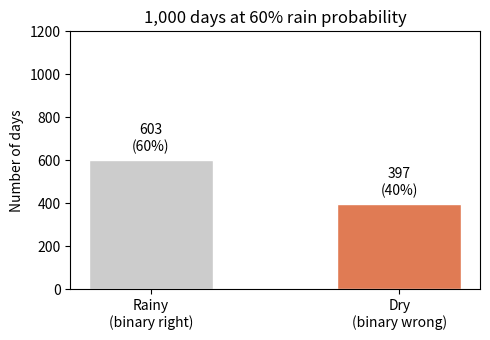
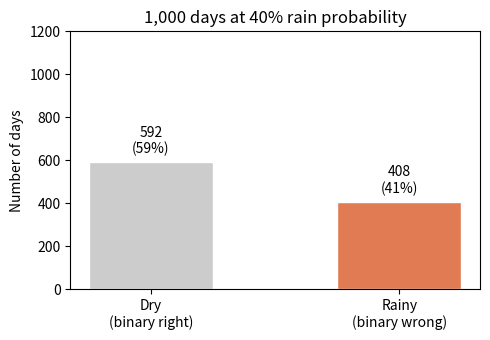
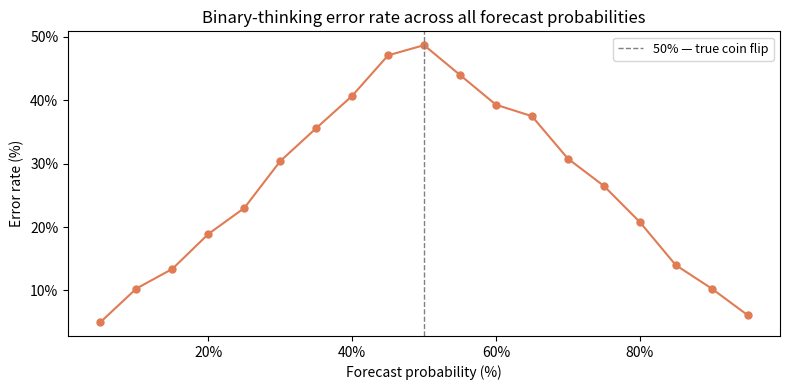
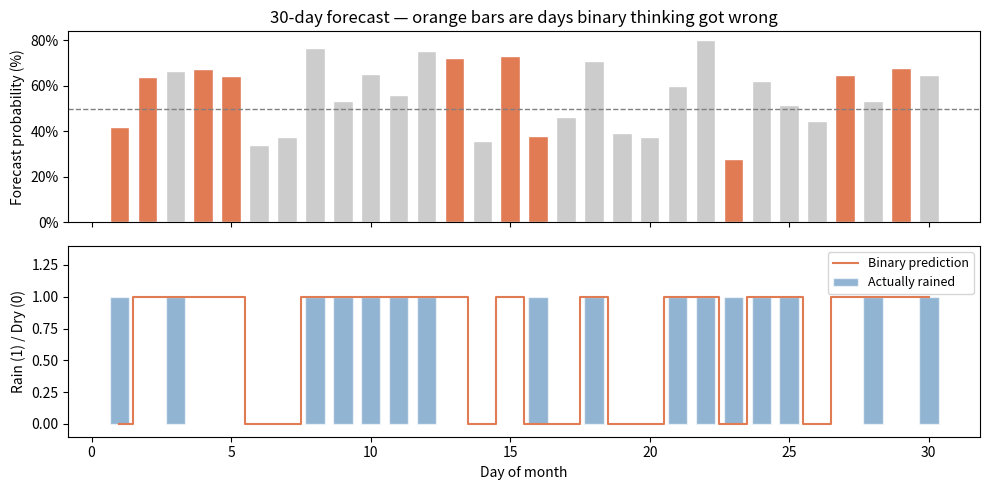

Write the Python code that produced these figures, in order.
# ---
# jupyter:
#   jupytext:
#     formats: ipynb,py:percent
#     text_representation:
#       extension: .py
#       format_name: percent
#       format_version: '1.3'
#       jupytext_version: 1.19.1
#   kernelspec:
#     display_name: Python 3
#     language: python
#     name: python3
# ---

# %% [markdown]
# # When "Probably" Becomes "Definitely"
# ## Simulating the Cost of Probability Rounding
#
# When a weather app says **60% chance of rain**, most people round up mentally: *"It's going to rain."*
# When it says **40%**, they round down: *"It won't rain."*
#
# This feels like common sense — it turns a messy number into a clear action. But rounding comes with a hidden, predictable cost.
#
# This exercise simulates what happens when you treat probabilities as binary facts, and shows how the error rate follows directly from the math.

# %% [markdown]
# ## Setup

# %%
import numpy as np
import matplotlib.pyplot as plt

RNG = np.random.default_rng(42)

# %% [markdown]
# ## 1. Rounding up: "60% means it will rain"
#
# The app shows **60% chance of rain**. Binary thinking rounds up: *"It's going to rain — I'll cancel the picnic."*
#
# Simulate 1,000 days where the true rain probability is 60%.
# How many of those days stay dry — making binary thinking wrong?

# %%
n_days = 1_000
p_rain = 0.60

outcomes = RNG.binomial(1, p_rain, n_days)
rainy = outcomes.sum()
dry   = n_days - rainy

print(f"Forecast: {p_rain:.0%} chance of rain")
print(f"Binary thinking predicts: rain every single day")
print()
print(f"Rainy days: {rainy:,}  ({rainy/n_days:.0%})")
print(f"Dry days:   {dry:,}  ({dry/n_days:.0%})  ← binary thinking is wrong here")

# %%
fig, ax = plt.subplots(figsize=(5, 3.5))
bars = ax.bar(['Rainy\n(binary right)', 'Dry\n(binary wrong)'],
              [rainy, dry],
              color=['#cccccc', '#e07b54'], edgecolor='white', width=0.5)
ax.bar_label(bars, fmt=lambda v: f'{int(v):,}\n({v/n_days:.0%})', padding=4, fontsize=10)
ax.set(title=f'1,000 days at {p_rain:.0%} rain probability',
       ylabel='Number of days', ylim=(0, 1_200))
plt.tight_layout()
plt.show()

# %% [markdown]
# Binary thinking is wrong **~40% of the time** — even though the forecast was 60%.
# The error rate is exactly the complement of the probability: `1 - 0.60 = 0.40`.
#
# This is not a flaw in the app. The app was right. The rounding was the mistake.

# %% [markdown]
# ## 2. Rounding down: "40% means it won't rain"
#
# Now the app shows **40% chance of rain**. Binary thinking rounds down: *"It probably won't rain — no need for an umbrella."*
#
# Simulate 1,000 days at 40% true rain probability.
# How many of those days actually rain — leaving you without an umbrella?

# %%
p_rain_low = 0.40

outcomes_low = RNG.binomial(1, p_rain_low, n_days)
rainy_low = outcomes_low.sum()
dry_low   = n_days - rainy_low

print(f"Forecast: {p_rain_low:.0%} chance of rain")
print(f"Binary thinking predicts: dry every single day")
print()
print(f"Dry days:   {dry_low:,}  ({dry_low/n_days:.0%})")
print(f"Rainy days: {rainy_low:,}  ({rainy_low/n_days:.0%})  ← caught without an umbrella")

# %%
fig, ax = plt.subplots(figsize=(5, 3.5))
bars = ax.bar(['Dry\n(binary right)', 'Rainy\n(binary wrong)'],
              [dry_low, rainy_low],
              color=['#cccccc', '#e07b54'], edgecolor='white', width=0.5)
ax.bar_label(bars, fmt=lambda v: f'{int(v):,}\n({v/n_days:.0%})', padding=4, fontsize=10)
ax.set(title=f'1,000 days at {p_rain_low:.0%} rain probability',
       ylabel='Number of days', ylim=(0, 1_200))
plt.tight_layout()
plt.show()

# %% [markdown]
# Rounding down causes just as many errors: about **40% of the time**, it rains anyway.
#
# The two cases are symmetric:
# - 60% forecast → round up → wrong ~40% of the time
# - 40% forecast → round down → wrong ~40% of the time
#
# A 60% forecast and a 40% forecast *feel* completely different. Under binary thinking, they produce the same error rate.

# %% [markdown]
# ## 3. The rounding curve — error rate at every probability
#
# Sections 1 and 2 showed two specific points. Now let's see the full picture.
#
# For any forecast probability `p`:
# - If `p > 0.50` → binary thinking predicts rain → wrong when it stays dry, probability `1 - p`
# - If `p ≤ 0.50` → binary thinking predicts dry → wrong when it rains, probability `p`
#
# Simulate 1,000 days at each probability level from 5% to 95%.
# Plot the binary-thinking error rate across the full range.

# %%
probabilities = [p / 100 for p in range(5, 96, 5)]
error_rates   = []

for p in probabilities:
    sim = RNG.binomial(1, p, 1_000)
    if p > 0.5:
        errors = (1_000 - sim.sum()) / 1_000   # predicted rain, wrong when dry
    else:
        errors = sim.sum() / 1_000              # predicted dry, wrong when rainy
    error_rates.append(errors)

fig, ax = plt.subplots(figsize=(8, 4))
ax.plot([p * 100 for p in probabilities], [e * 100 for e in error_rates],
        '-o', color='#e07b54', ms=5)
ax.axvline(50, ls='--', color='gray', lw=1, label='50% — true coin flip')
ax.set(title='Binary-thinking error rate across all forecast probabilities',
       xlabel='Forecast probability (%)', ylabel='Error rate (%)')
ax.yaxis.set_major_formatter(plt.FuncFormatter(lambda y, _: f'{y:.0f}%'))
ax.xaxis.set_major_formatter(plt.FuncFormatter(lambda x, _: f'{x:.0f}%'))
ax.legend(fontsize=9)
plt.tight_layout()
plt.show()

# %% [markdown]
# The error rate peaks at 50% and drops toward the extremes — but slowly. At **70% chance of rain**, binary thinking is still wrong **~30% of the time**.
#
# Forecasts in the 30%–70% range — exactly where weather predictions often land — are far more uncertain than they feel.

# %% [markdown]
# ## 4. A month of forecasts — where does rounding go wrong?
#
# Real forecasts change day to day. Simulate a 30-day month where each day's true rain probability is drawn uniformly between 20% and 80%.
#
# For each day:
# 1. Simulate whether it actually rains.
# 2. Record what a binary thinker would predict (rain if forecast > 50%, dry otherwise).
# 3. Count and visualize the binary thinker's errors.

# %%
n_forecast_days = 30

true_probs      = RNG.uniform(0.20, 0.80, n_forecast_days)
actually_rained = RNG.binomial(1, true_probs)

binary_predictions = (true_probs > 0.50).astype(int)
binary_errors      = (binary_predictions != actually_rained).sum()

print(f"Over {n_forecast_days} days (forecasts ranging {true_probs.min():.0%}–{true_probs.max():.0%}):")
print(f"  Days where binary thinking was wrong: {binary_errors} ({binary_errors/n_forecast_days:.0%})")

# %%
days   = range(1, n_forecast_days + 1)
colors = ['#e07b54' if err else '#cccccc'
          for err in (binary_predictions != actually_rained)]

fig, axes = plt.subplots(2, 1, figsize=(10, 5), sharex=True)

axes[0].bar(days, true_probs * 100, color=colors, edgecolor='white', width=0.7)
axes[0].axhline(50, ls='--', color='gray', lw=1)
axes[0].set(ylabel='Forecast probability (%)',
            title='30-day forecast — orange bars are days binary thinking got wrong')
axes[0].yaxis.set_major_formatter(plt.FuncFormatter(lambda y, _: f'{y:.0f}%'))

axes[1].bar(days, actually_rained, color='steelblue', alpha=0.6,
            edgecolor='white', width=0.7, label='Actually rained')
axes[1].step(list(days), binary_predictions, where='mid',
             color='#e07b54', lw=1.5, label='Binary prediction')
axes[1].set(xlabel='Day of month', ylabel='Rain (1) / Dry (0)', ylim=(-0.1, 1.4))
axes[1].legend(fontsize=9)

plt.tight_layout()
plt.show()

# %% [markdown]
# The orange bars cluster near the 50% dashed line — the forecasts that *feel* most decisive ("just above" or "just below" the midpoint) are exactly where rounding is most likely to backfire.

# %% [markdown]
# ## 5. Takeaway
#
# Probability rounding is one of the most common intuitive shortcuts in everyday reasoning — and one of the most predictably costly.
#
# Three things this simulation showed:
#
# 1. **A 60% forecast is not a prediction of rain.** It stays dry ~40% of the time. Treating it as a certainty means you're wrong nearly as often as you're right.
#
# 2. **The rounding error is symmetric.** Whether you round up from 40% or down from 60%, the error rate is the complement of the probability — and both sides feel like they "should" be obvious calls.
#
# 3. **Errors cluster near 50%.** The forecasts that trip up binary thinking most often are the ones closest to the midpoint — exactly the range where weather (and most real-world predictions) typically lands.
#
# This is why good decision-making works with probabilities directly, not rounded versions of them. The rest of this course builds tools that use the full uncertainty in service of better choices.
